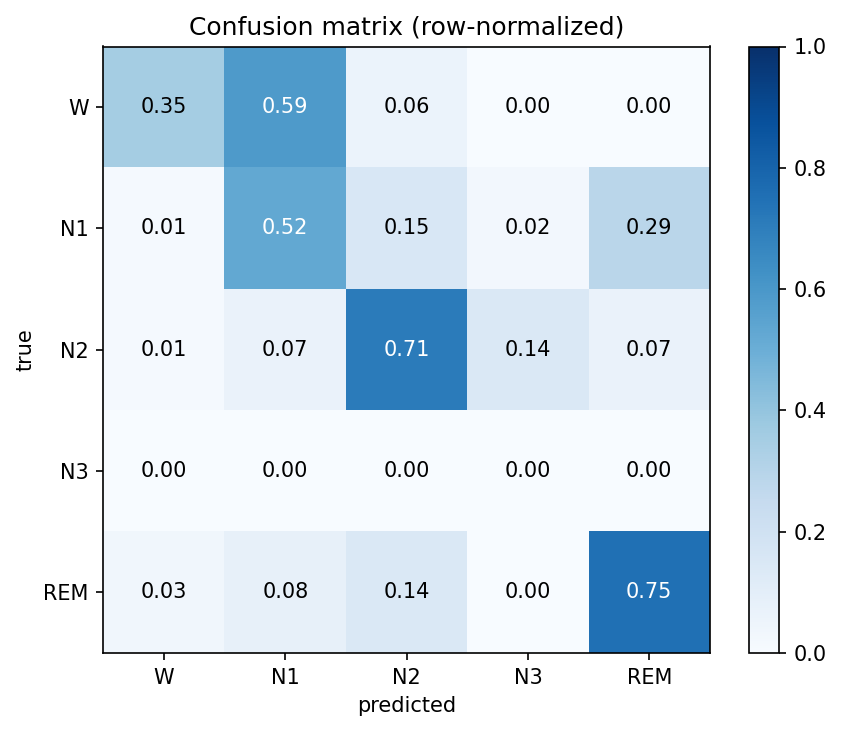

The file beside this chart, header and first rows:
W, N1, N2, N3, REM
6, 10, 1, 0, 0
1, 44, 13, 2, 24
1, 5, 54, 11, 5
0, 0, 0, 0, 0
2, 5, 9, 0, 48
